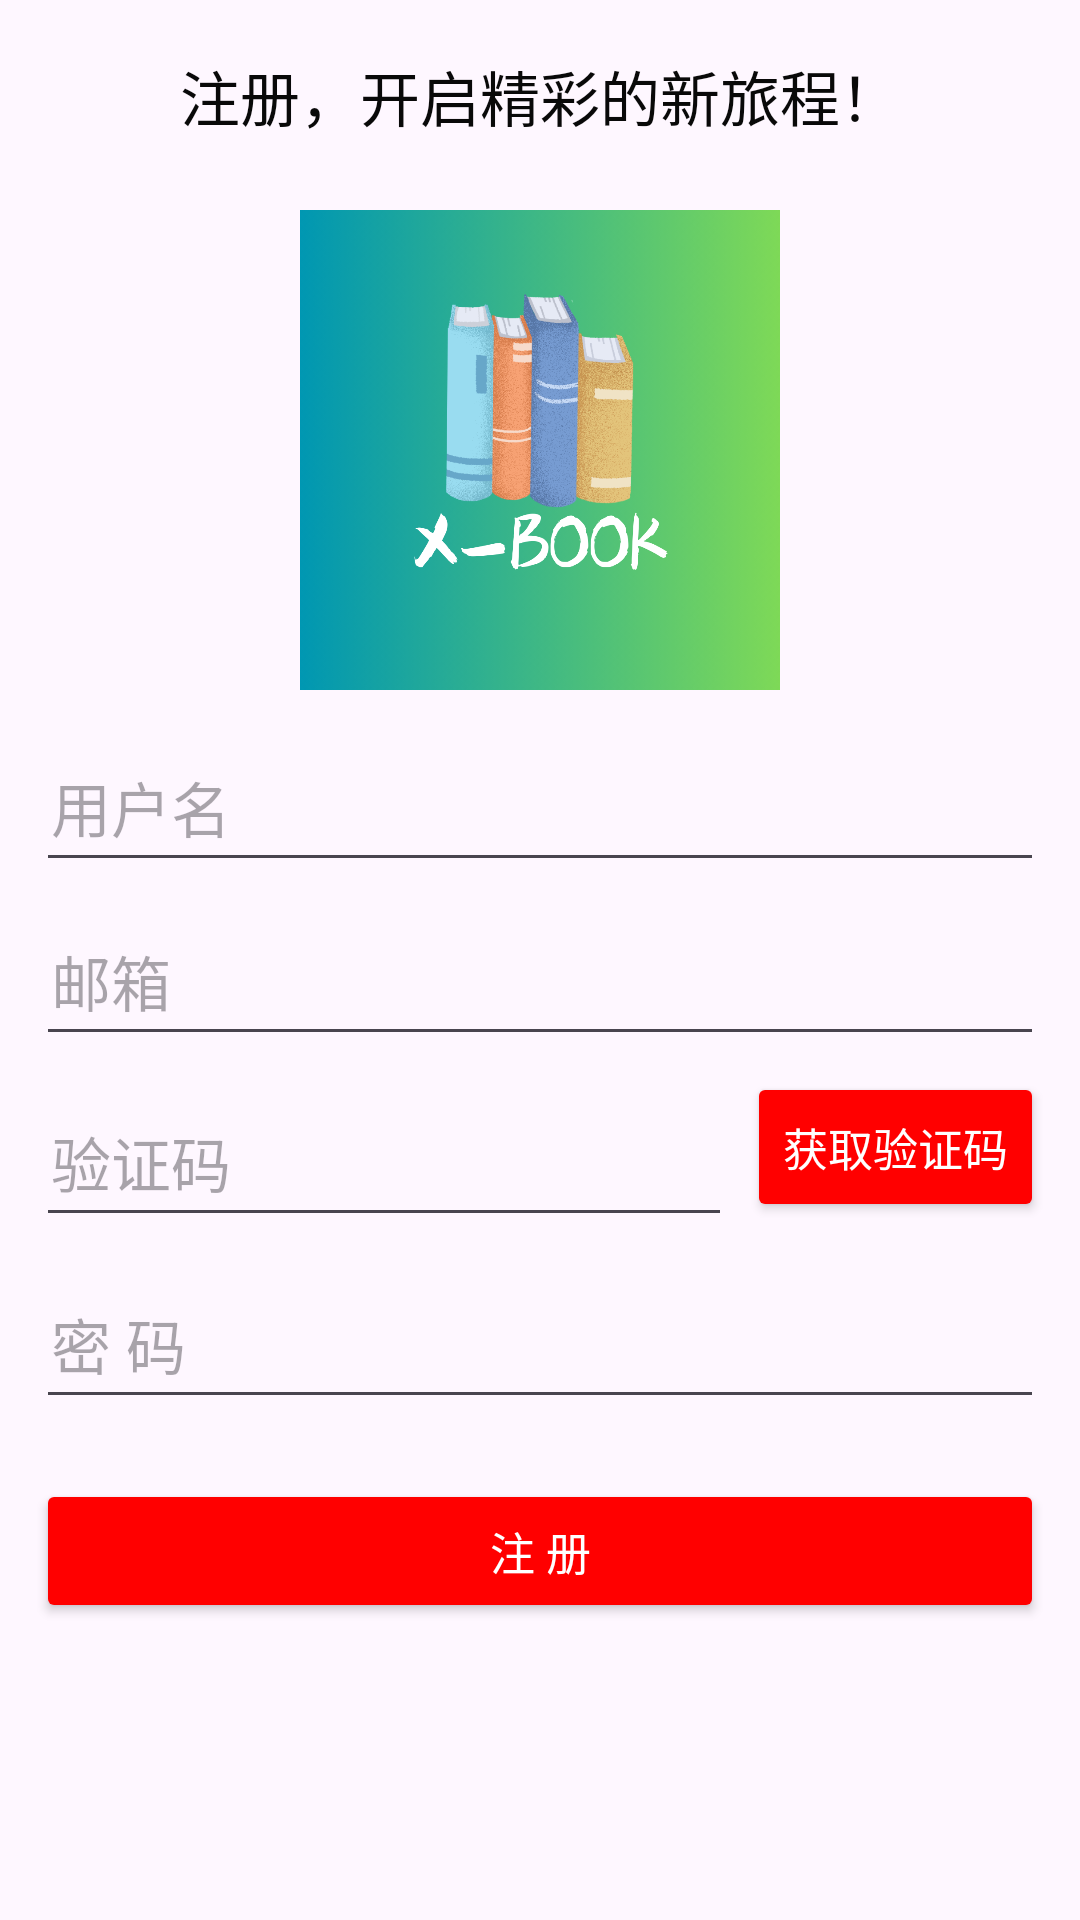

Android layout source for this screen:
<!-- AndroidManifest.xml: application theme Theme.LoveAM -->
<!-- res/layout/activity_register_new.xml -->
<?xml version="1.0" encoding="utf-8"?>
<LinearLayout xmlns:android="http://schemas.android.com/apk/res/android"
    xmlns:app="http://schemas.android.com/apk/res-auto"
    xmlns:tools="http://schemas.android.com/tools"
    android:layout_width="match_parent"
    android:layout_height="match_parent"
    android:orientation="vertical"
    tools:context=".activity.RegisterActivity">

    <ScrollView
        android:layout_width="match_parent"
        android:layout_height="match_parent">

        <LinearLayout
            android:layout_width="match_parent"
            android:layout_height="wrap_content"
            android:paddingLeft="12dp"
            android:paddingRight="12dp"
            android:orientation="vertical">

            <androidx.appcompat.widget.Toolbar
                android:id= "@+id/goToLogin"
                android:layout_width="match_parent"
                android:layout_height="wrap_content"
                app:navigationIcon="@drawable/baseline_arrow_back_24">
                <TextView
                    android:layout_width="wrap_content"
                    android:layout_height="wrap_content"
                    android:text="注册，开启精彩的新旅程！"
                    android:gravity="center"
                    android:textColor="#090909"
                    android:textSize="20sp"
                    android:layout_gravity="center"
                    />
            </androidx.appcompat.widget.Toolbar>



            <androidx.constraintlayout.widget.ConstraintLayout
                android:layout_width="wrap_content"
                android:layout_gravity="center"
                android:layout_height="wrap_content">
                <ImageView
                    android:id="@+id/userImage"
                    android:layout_width="160dp"
                    android:layout_height="160dp"
                    android:layout_marginTop="6dp"
                    android:layout_marginBottom="6dp"
                    android:src="@drawable/book"
                    app:layout_constraintBottom_toBottomOf="parent"
                    app:layout_constraintEnd_toEndOf="parent"
                    app:layout_constraintStart_toStartOf="parent"
                    app:layout_constraintTop_toTopOf="parent" />

                <ImageView
                    android:id="@+id/addImage"
                    android:layout_width="48dp"
                    android:layout_height="48dp"
                    android:src="@drawable/round_edit_24"
                    android:backgroundTint="@color/white"
                    android:layout_marginTop="6dp"
                    android:layout_marginBottom="6dp"
                    app:layout_constraintBottom_toBottomOf="parent"
                    app:layout_constraintEnd_toEndOf="parent" />
            </androidx.constraintlayout.widget.ConstraintLayout>

            <EditText
                android:id="@+id/userName"
                android:layout_width="match_parent"
                android:layout_height="50dp"
                android:layout_gravity="center"
                android:layout_marginTop="8dp"
                android:hint="@string/userName"
                android:maxLines="1"
                android:padding="5dp"
                android:textColor="@color/black"
                android:textSize="20sp" />

            <EditText
                android:id="@+id/userEmail"
                android:layout_width="match_parent"
                android:layout_height="50dp"
                android:layout_gravity="center"
                android:layout_marginTop="8dp"
                android:hint="@string/email"
                android:maxLines="1"
                android:padding="5dp"
                android:textColor="@color/black"
                android:textSize="20sp" />

            <LinearLayout
                android:layout_width="match_parent"
                android:layout_height="wrap_content"
                android:layout_marginTop="8dp"
                android:orientation="horizontal">
                <EditText
                    android:id="@+id/userCode"
                    android:layout_width="0dp"
                    android:layout_height="50dp"
                    android:layout_gravity="center"
                    android:layout_weight="1"
                    android:hint="@string/code"
                    android:maxLines="1"
                    android:padding="5dp"
                    android:textColor="@color/black"
                    android:textSize="20sp" />

                <Button
                    android:id="@+id/btn_getCode"
                    android:layout_width="wrap_content"
                    android:layout_height="50dp"
                    android:layout_marginLeft="5dp"
                    android:layout_marginBottom="5dp"
                    android:layout_gravity="center"
                    android:backgroundTint="@color/clr_pressed"
                    android:text="@string/getCode"
                    android:textColor="@color/white"
                    android:textSize="15sp"
                    app:cornerRadius="0dp" />
            </LinearLayout>

            <EditText
                android:id="@+id/userPassword"
                android:layout_width="match_parent"
                android:layout_height="50dp"
                android:layout_gravity="center"
                android:layout_marginTop="8dp"
                android:hint="@string/password"
                android:inputType="textPassword"
                android:maxLines="1"
                android:padding="5dp"
                android:textColor="@color/black"
                android:textSize="20sp" />

            <Button
                android:id="@+id/btn_register"
                android:layout_width="match_parent"
                android:layout_height="wrap_content"
                android:layout_gravity="center"
                android:layout_marginTop="20dp"
                android:backgroundTint="@color/clr_pressed"
                android:text="@string/register"
                android:textColor="@color/white"
                android:textSize="15sp"
                app:cornerRadius="0dp" />

        </LinearLayout>
    </ScrollView>
</LinearLayout>
<!-- resources referenced by this layout -->
<resources>
  <color name="black">#FF000000</color>
  <color name="clr_pressed">#FF0000</color>
  <color name="white">#FFFFFFFF</color>
  <!-- drawable book: png bitmap (drawable, 778592 bytes) -->
  <string name="code">验证码</string>
  <string name="email">邮箱</string>
  <string name="getCode">获取验证码</string>
  <string name="password">密 码</string>
  <string name="register">注 册</string>
  <string name="userName">用户名</string>
  <style name="Theme.LoveAM" parent="Base.Theme.LoveAM">
          
          <item name="android:navigationBarColor">@android:color/transparent</item>
          <item name="android:statusBarColor">@android:color/transparent</item>
          <item name="android:windowLightStatusBar">?attr/isLightTheme</item>
      </style>
  <style name="Base.Theme.LoveAM" parent="Theme.Material3.Light.NoActionBar">
          
      </style>
</resources>
